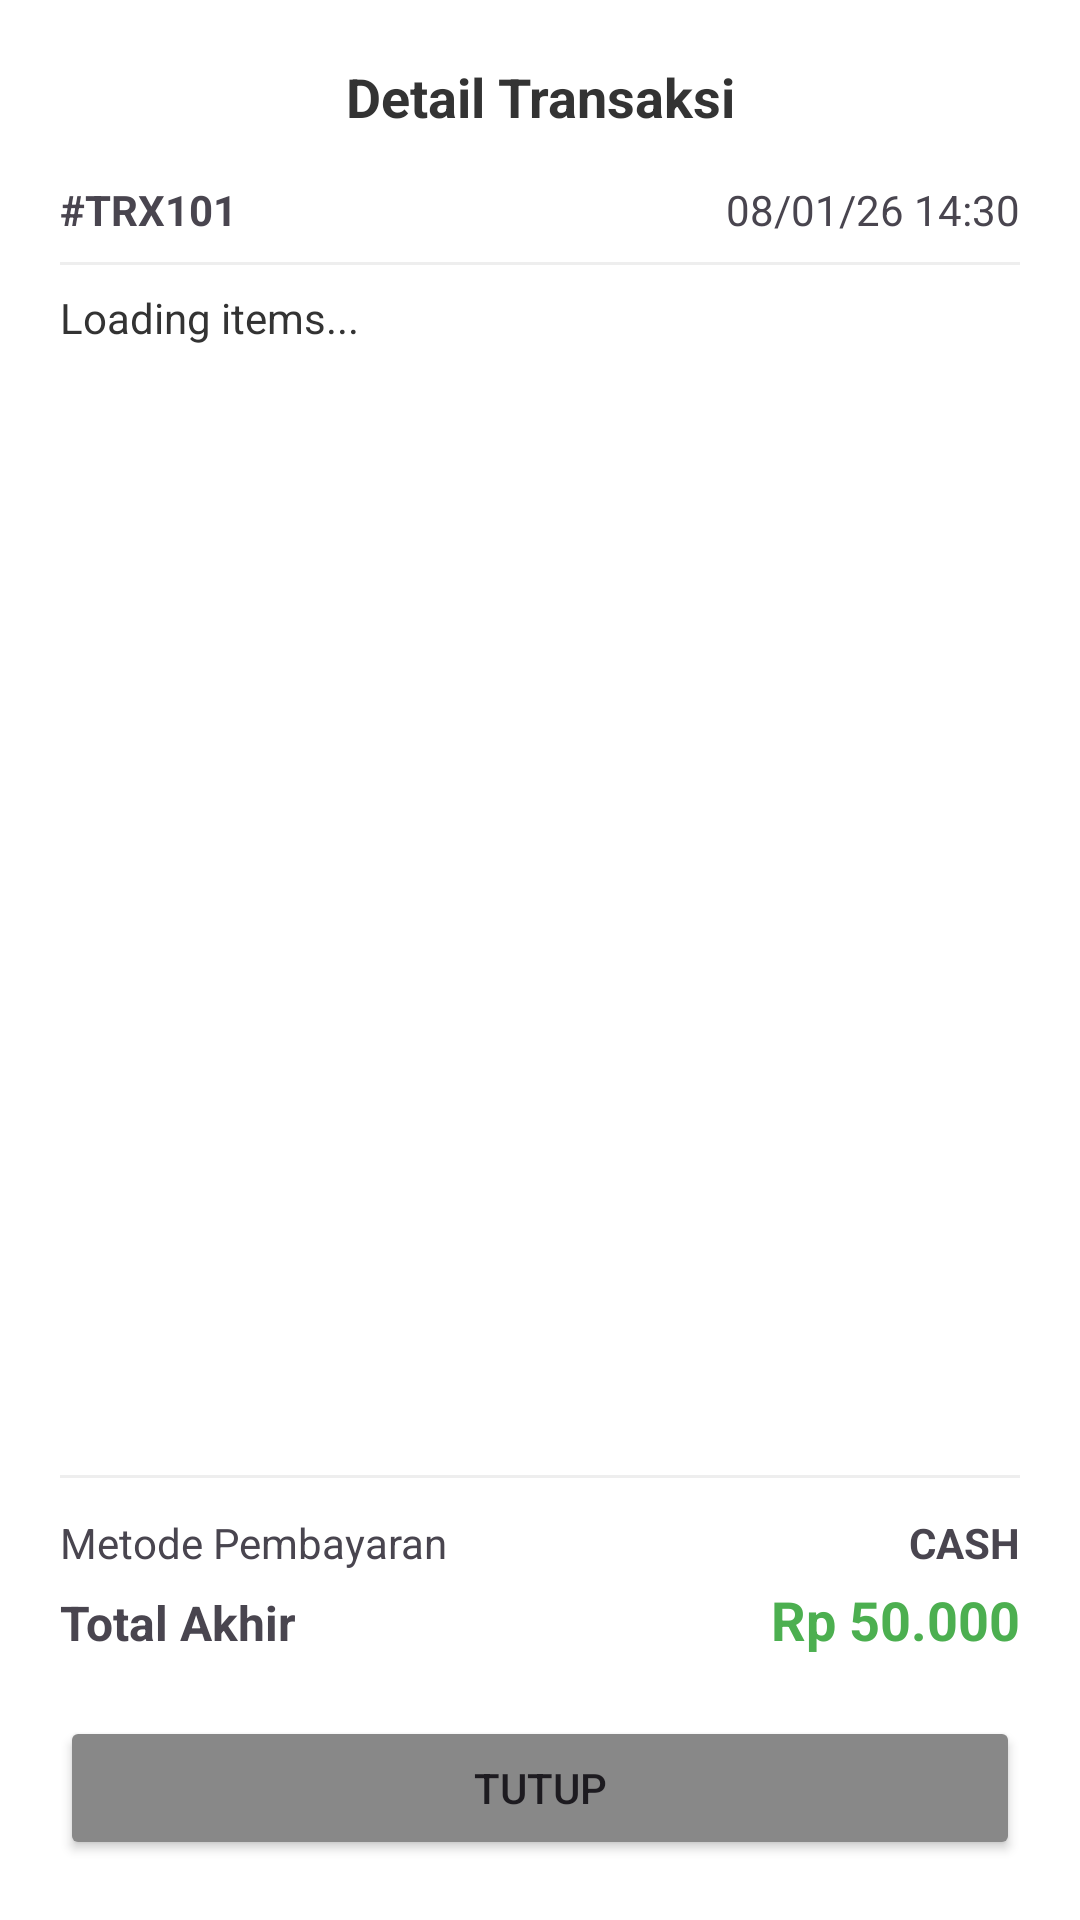

Android layout source for this screen:
<!-- AndroidManifest.xml: application theme Theme.PointOfSaleHON -->
<!-- res/layout/dialog_transaction_detail.xml -->
<?xml version="1.0" encoding="utf-8"?>
<LinearLayout xmlns:android="http://schemas.android.com/apk/res/android"
    android:layout_width="match_parent"
    android:layout_height="wrap_content"
    android:orientation="vertical"
    android:padding="20dp"
    android:background="#FFFFFF">

    <TextView
        android:layout_width="match_parent"
        android:layout_height="wrap_content"
        android:text="Detail Transaksi"
        android:textSize="18sp"
        android:textStyle="bold"
        android:textColor="#333333"
        android:gravity="center"
        android:layout_marginBottom="16dp"/>

    <LinearLayout
        android:layout_width="match_parent"
        android:layout_height="wrap_content"
        android:orientation="horizontal"
        android:layout_marginBottom="8dp">
        <TextView
            android:id="@+id/tvDetailId"
            android:layout_width="0dp"
            android:layout_height="wrap_content"
            android:layout_weight="1"
            android:text="#TRX101"
            android:textStyle="bold"/>
        <TextView
            android:id="@+id/tvDetailDateTime"
            android:layout_width="wrap_content"
            android:layout_height="wrap_content"
            android:text="08/01/26 14:30"/>
    </LinearLayout>

    <View
        android:layout_width="match_parent"
        android:layout_height="1dp"
        android:background="#EEEEEE"
        android:layout_marginBottom="8dp"/>

    <ScrollView
        android:layout_width="match_parent"
        android:layout_height="0dp"
        android:layout_weight="1"
        android:layout_marginBottom="8dp"
        android:minHeight="100dp"
        android:maxHeight="300dp">

        <TextView
            android:id="@+id/tvDetailItems"
            android:layout_width="match_parent"
            android:layout_height="wrap_content"
            android:text="Loading items..."
            android:lineSpacingExtra="4dp"
            android:textColor="#333333"/>
    </ScrollView>

    <View
        android:layout_width="match_parent"
        android:layout_height="1dp"
        android:background="#EEEEEE"
        android:layout_marginBottom="12dp"/>

    <LinearLayout
        android:layout_width="match_parent"
        android:layout_height="wrap_content"
        android:orientation="horizontal"
        android:layout_marginBottom="4dp">
        <TextView
            android:layout_width="0dp"
            android:layout_height="wrap_content"
            android:layout_weight="1"
            android:text="Metode Pembayaran"/>
        <TextView
            android:id="@+id/tvDetailMethod"
            android:layout_width="wrap_content"
            android:layout_height="wrap_content"
            android:text="CASH"
            android:textStyle="bold"/>
    </LinearLayout>

    <LinearLayout
        android:layout_width="match_parent"
        android:layout_height="wrap_content"
        android:orientation="horizontal"
        android:layout_marginBottom="20dp">
        <TextView
            android:layout_width="0dp"
            android:layout_height="wrap_content"
            android:layout_weight="1"
            android:text="Total Akhir"
            android:textSize="16sp"
            android:textStyle="bold"/>
        <TextView
            android:id="@+id/tvDetailTotal"
            android:layout_width="wrap_content"
            android:layout_height="wrap_content"
            android:text="Rp 50.000"
            android:textSize="18sp"
            android:textStyle="bold"
            android:textColor="#4CAF50"/>
    </LinearLayout>

    <Button
        android:id="@+id/btnCloseDetail"
        android:layout_width="match_parent"
        android:layout_height="wrap_content"
        android:text="TUTUP"
        android:backgroundTint="#888888"/>

</LinearLayout>
<!-- resources referenced by this layout -->
<resources>
  <style name="Theme.PointOfSaleHON" parent="Base.Theme.PointOfSaleHON" />
  <style name="Base.Theme.PointOfSaleHON" parent="Theme.Material3.DayNight.NoActionBar">
          
          
      </style>
</resources>
